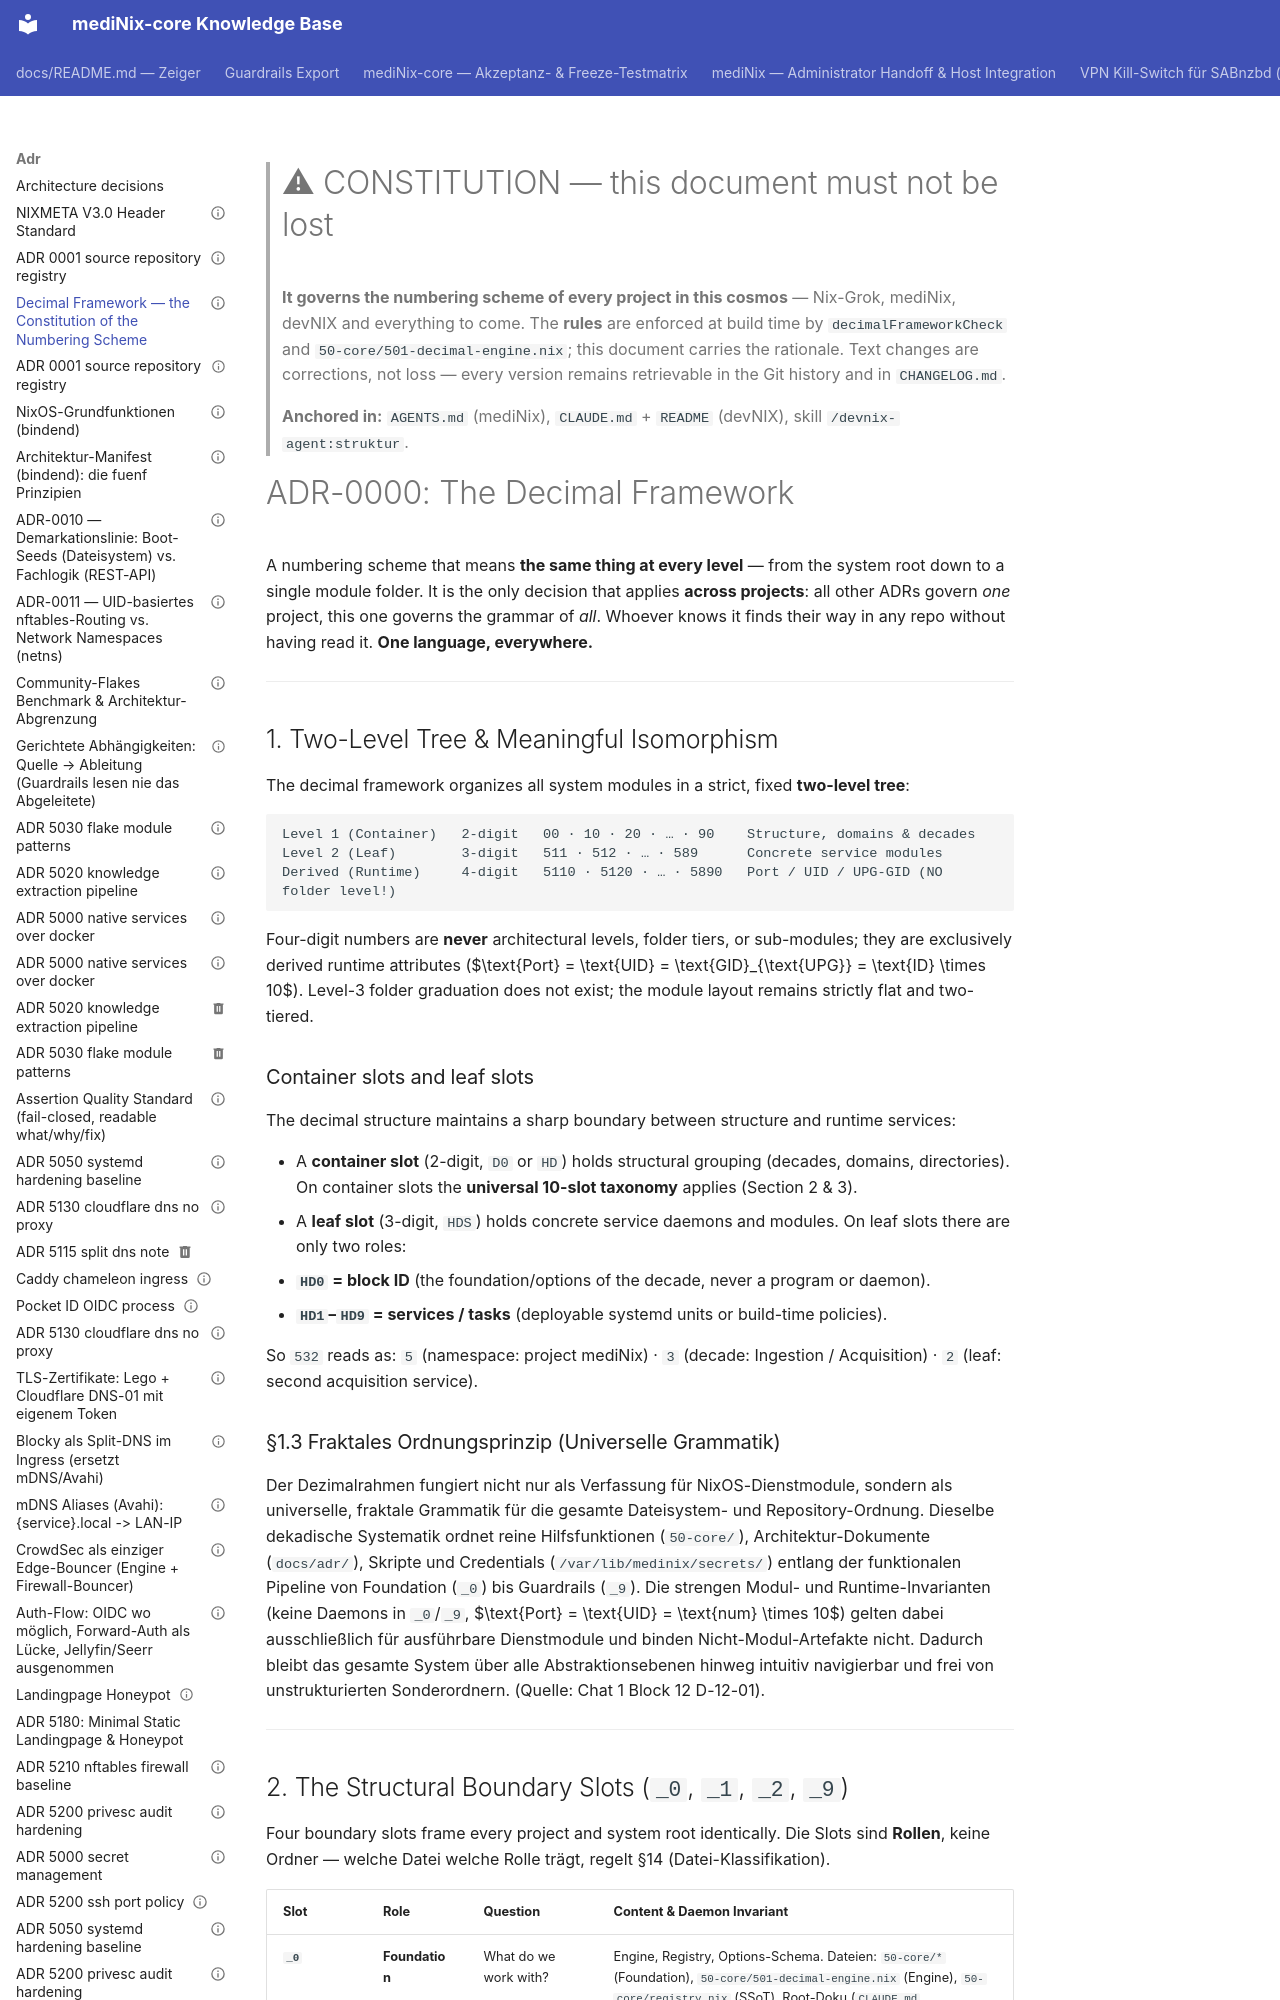

repository: grapefruit89/mediNix-core · page: adr/ADR-0000-dezimalrahmen-verfassung/index.html · generator: mkdocs

---
id: "0000"
title: "Decimal Framework — the Constitution of the Numbering Scheme"
domain: 00
status: active
complexity: 2
last_reviewed: 2026-11-04
tags:
  - constitution
  - decimal-framework
  - numbering
  - upg
links:
  adr: ADR-5043
---

> # ⚠ CONSTITUTION — this document must not be lost
> **It governs the numbering scheme of every project in this cosmos** — Nix-Grok,
> mediNix, devNIX and everything to come. The **rules** are enforced at build time
> by `decimalFrameworkCheck` and `50-core/501-decimal-engine.nix`; this document carries the rationale.
> Text changes are corrections, not loss — every version remains retrievable in the
> Git history and in `CHANGELOG.md`.
>
> **Anchored in:** `AGENTS.md` (mediNix), `CLAUDE.md` + `README` (devNIX),
> skill `/devnix-agent:struktur`.

# ADR-0000: The Decimal Framework

A numbering scheme that means **the same thing at every level** — from the system
root down to a single module folder. It is the only decision that applies
**across projects**: all other ADRs govern *one* project, this one governs the
grammar of *all*. Whoever knows it finds their way in any repo without having read
it. **One language, everywhere.**

---

## 1. Two-Level Tree & Meaningful Isomorphism

The decimal framework organizes all system modules in a strict, fixed **two-level tree**:

```
Level 1 (Container)   2-digit   00 · 10 · 20 · … · 90    Structure, domains & decades
Level 2 (Leaf)        3-digit   511 · 512 · … · 589      Concrete service modules
Derived (Runtime)     4-digit   5110 · 5120 · … · 5890   Port / UID / UPG-GID (NO folder level!)
```

Four-digit numbers are **never** architectural levels, folder tiers, or sub-modules;
they are exclusively derived runtime attributes ($\text{Port} = \text{UID} = \text{GID}_{\text{UPG}} = \text{ID} \times 10$).
Level-3 folder graduation does not exist; the module layout remains strictly flat and two-tiered.

### Container slots and leaf slots

The decimal structure maintains a sharp boundary between structure and runtime services:

- A **container slot** (2-digit, `D0` or `HD`) holds structural grouping (decades,
  domains, directories). On container slots the **universal 10-slot taxonomy** applies (Section 2 & 3).
- A **leaf slot** (3-digit, `HDS`) holds concrete service daemons and modules. On
  leaf slots there are only two roles:
  - **`HD0` = block ID** (the foundation/options of the decade, never a program or daemon).
  - **`HD1`–`HD9` = services / tasks** (deployable systemd units or build-time policies).

So `532` reads as: `5` (namespace: project mediNix) · `3` (decade: Ingestion / Acquisition) · `2` (leaf: second acquisition service).

### §1.3 Fraktales Ordnungsprinzip (Universelle Grammatik)

Der Dezimalrahmen fungiert nicht nur als Verfassung für NixOS-Dienstmodule, sondern als universelle, fraktale Grammatik für die gesamte Dateisystem- und Repository-Ordnung. Dieselbe dekadische Systematik ordnet reine Hilfsfunktionen (`50-core/`), Architektur-Dokumente (`docs/adr/`), Skripte und Credentials (`/var/lib/medinix/secrets/`) entlang der funktionalen Pipeline von Foundation (`_0`) bis Guardrails (`_9`). Die strengen Modul- und Runtime-Invarianten (keine Daemons in `_0`/`_9`, $\text{Port} = \text{UID} = \text{num} \times 10$) gelten dabei ausschließlich für ausführbare Dienstmodule und binden Nicht-Modul-Artefakte nicht. Dadurch bleibt das gesamte System über alle Abstraktionsebenen hinweg intuitiv navigierbar und frei von unstrukturierten Sonderordnern. (Quelle: Chat 1 Block 12 D-12-01).

---
